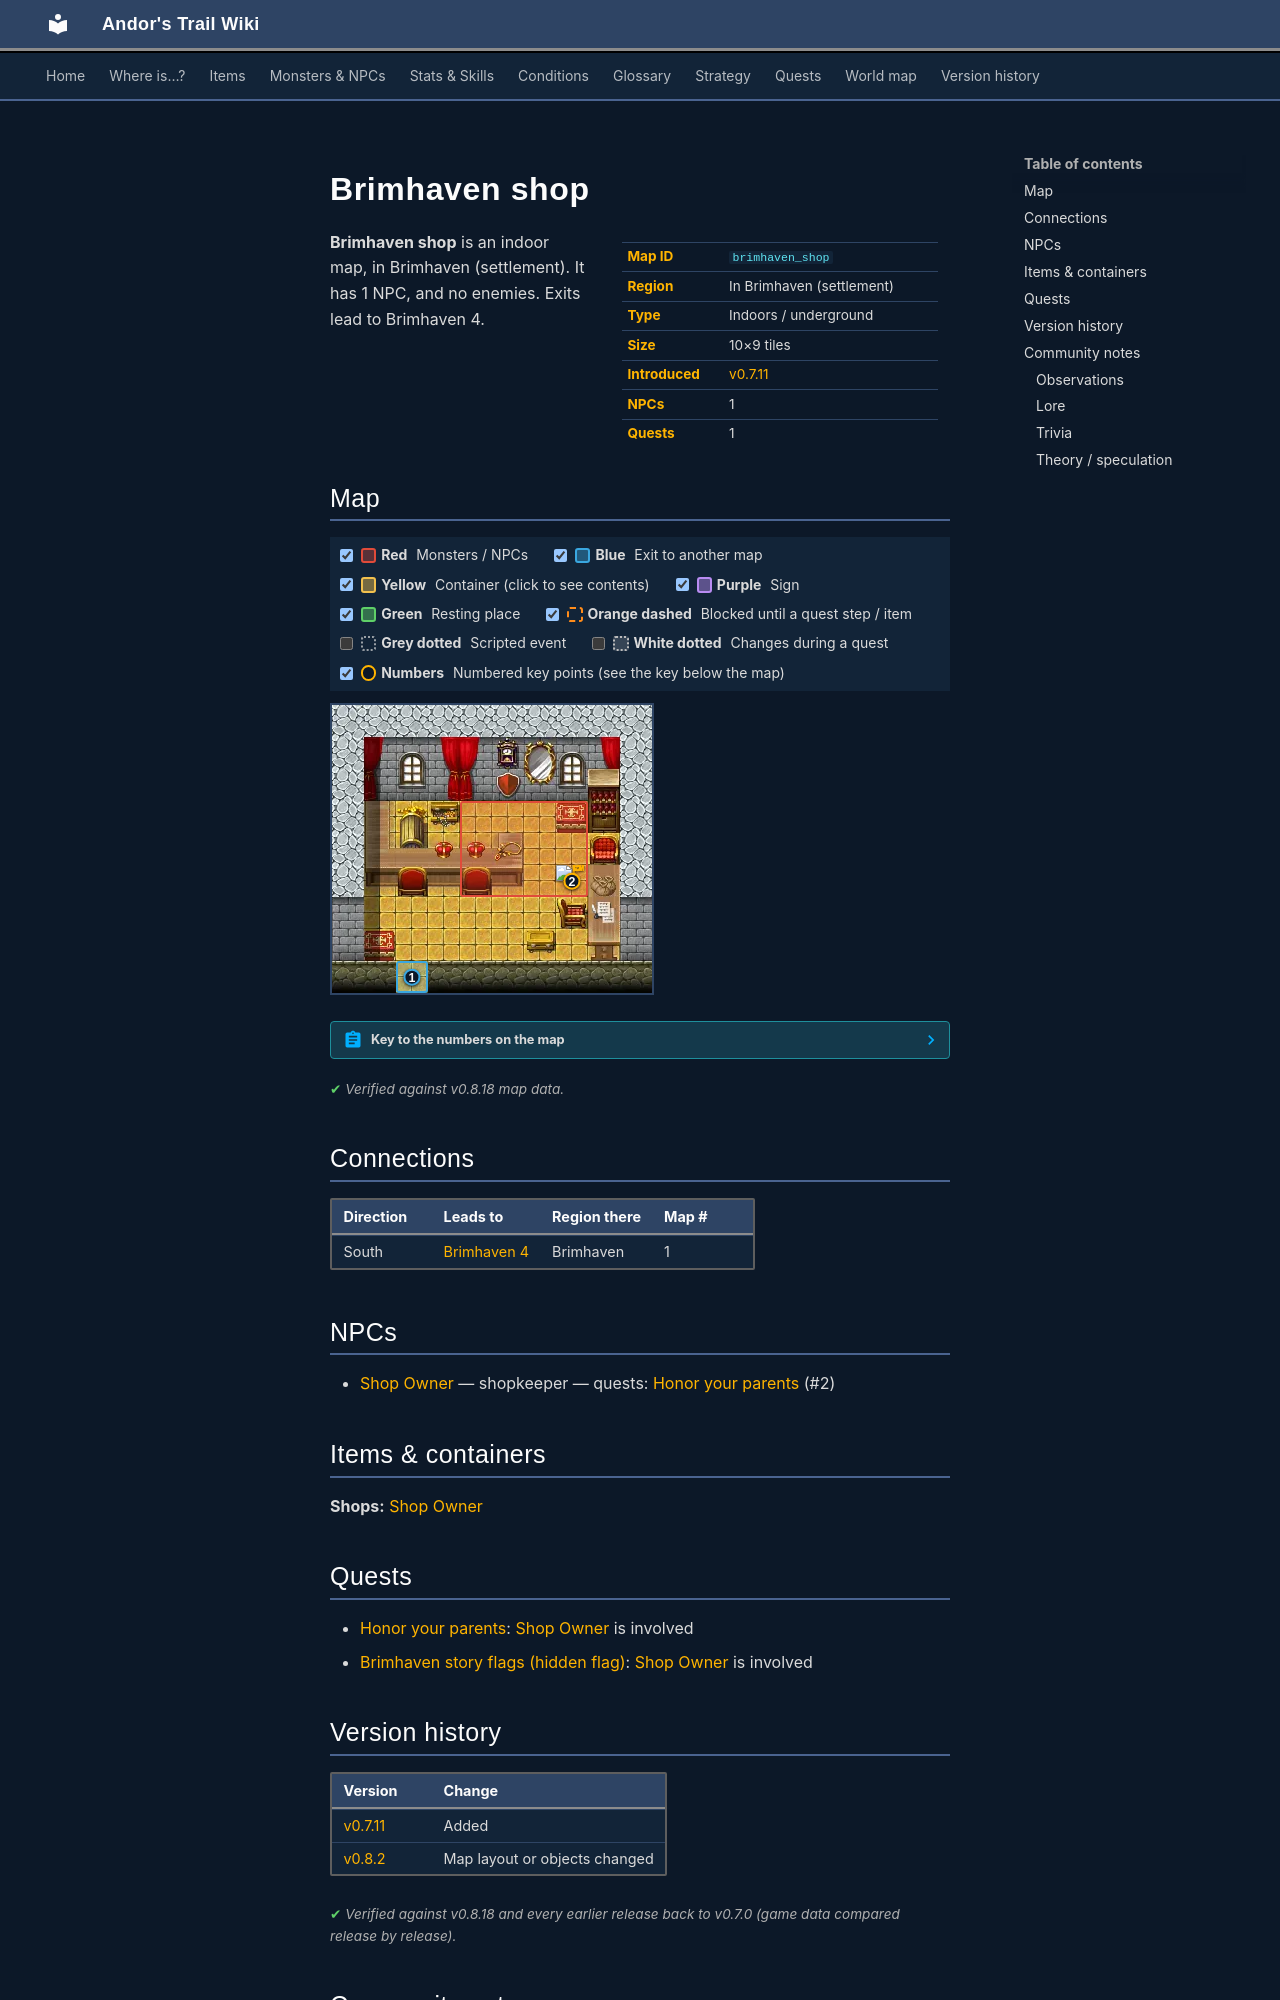

repository: asdfghjkl628/Andor-s-Trail-Wikiiii · page: maps/brimhaven_shop/index.html · generator: mkdocs

---
description: "Brimhaven shop is an indoor location in Andor's Trail, in Brimhaven (settlement). NPCs: Shop Owner. Exits to Brimhaven 4."
---

# Brimhaven shop

<div class="infobox" markdown>

| | |
|---|---|
| **Map ID** | `brimhaven_shop` |
| **Region** | In Brimhaven (settlement) |
| **Type** | Indoors / underground |
| **Size** | 10×9 tiles |
| **Introduced** | [v0.7.11](../versions/0.7.11.md) |
| **NPCs** | 1 |
| **Quests** | 1 |

</div>

**Brimhaven shop** is an indoor map, in Brimhaven (settlement). It has 1 NPC, and no enemies. Exits lead to Brimhaven 4.

## Map

<div class="map-legend" markdown="0"><label class="lg"><input type="checkbox" data-t="spawn" checked><span class="sw sw-spawn"></span><b>Red</b>&nbsp;Monsters / NPCs</label><label class="lg"><input type="checkbox" data-t="mapchange" checked><span class="sw sw-mapchange"></span><b>Blue</b>&nbsp;Exit to another map</label><label class="lg"><input type="checkbox" data-t="container" checked><span class="sw sw-container"></span><b>Yellow</b>&nbsp;Container (click to see contents)</label><label class="lg"><input type="checkbox" data-t="sign" checked><span class="sw sw-sign"></span><b>Purple</b>&nbsp;Sign</label><label class="lg"><input type="checkbox" data-t="rest" checked><span class="sw sw-rest"></span><b>Green</b>&nbsp;Resting place</label><label class="lg"><input type="checkbox" data-t="key" checked><span class="sw sw-key"></span><b>Orange dashed</b>&nbsp;Blocked until a quest step / item</label><label class="lg"><input type="checkbox" data-t="script"><span class="sw sw-script"></span><b>Grey dotted</b>&nbsp;Scripted event</label><label class="lg"><input type="checkbox" data-t="replace"><span class="sw sw-replace"></span><b>White dotted</b>&nbsp;Changes during a quest</label><label class="lg"><input type="checkbox" data-t="pin" checked><span class="sw sw-pin"></span><b>Numbers</b>&nbsp;Numbered key points (see the key below the map)</label></div>

<div class="map-wrap hide-script hide-replace" markdown="0"><img src="../../assets/maps/brimhaven_shop.webp" alt="Map of Brimhaven shop" width="320" height="288" loading="lazy"><a id="place-entrance" class="mo mo-mapchange" href="../brimhaven4/#place-shop" title="Exit to Brimhaven 4" style="left:20.000%;top:88.889%;width:10.000%;height:11.111%"></a><span class="mo mo-spawn" title="Spawns: Shop Owner" style="left:40.000%;top:33.333%;width:40.000%;height:33.333%"></span><a class="mob" href="../../monsters/brv_shop_owner/" title="Shop Owner" style="left:70.000%;top:55.556%;width:10.000%;height:11.111%"><img src="../../assets/icons/monsters/monsters_tometik1_2.png" alt="Shop Owner"></a><a class="pin pin-exit" href="#key-1" style="left:25.000%;top:94.444%" title="Exit (south): to [Brimhaven 4](brimhaven4.md)">1</a><a id="pin-npc-brv_shop_owner" class="pin pin-npc" href="#key-2" style="left:75.000%;top:61.111%" title="[Shop Owner](../../monsters/brv_shop_owner.md): shopkeeper, 1 quest">2</a></div>

??? abstract "Key to the numbers on the map"

    | # | What | Details |
    |---|---|---|
    | <span id="key-1"></span>1 | Exit (south) | to [Brimhaven 4](brimhaven4.md) |
    | <span id="key-2"></span>2 | [Shop Owner](../monsters/brv_shop_owner.md) | shopkeeper, 1 quest |


<p class="verified">Verified against v0.8.18 map data.</p>

## Connections

| Direction | Leads to | Region there | Map # |
|---|---|---|---|
| South | [Brimhaven 4](brimhaven4.md) | Brimhaven | 1 |

## NPCs

- [Shop Owner](../monsters/brv_shop_owner.md) — shopkeeper — quests: [Honor your parents](../quests/brv_present.md) (#2)

## Items & containers

**Shops:** [Shop Owner](../monsters/brv_shop_owner.md)

## Quests

- [Honor your parents](../quests/brv_present.md): [Shop Owner](../monsters/brv_shop_owner.md) is involved
- [Brimhaven story flags (hidden flag)](../quests/brv_nondisplay.md): [Shop Owner](../monsters/brv_shop_owner.md) is involved


## Version history

| Version | Change |
|---|---|
| [v0.7.11](../versions/0.7.11.md) | Added |
| [v0.8.2](../versions/0.8.2.md) | Map layout or objects changed |

<p class="verified">Verified against v0.8.18 and every earlier release back to v0.7.0 (game data compared release by release).</p>


## Community notes

<small>Written by players, not generated from game data. **Observations**: what players notice in-game · **Lore**: the in-world story · **Trivia**: real-world facts, references, development history · **Theory / speculation**: unconfirmed ideas; may just be unfinished content</small>

### Observations

*No notes yet. Contributions are welcome: [add a note](https://github.com/asdfghjkl628/Andor-s-Trail-Wikiiii/new/main/notes/maps?filename=brimhaven_shop.md&value=%23%23%20Observations%0A%0A%3C%21--%20what%20players%20notice%20in-game%20--%3E%0A%0A%23%23%20Lore%0A%0A%3C%21--%20the%20in-world%20story%20--%3E%0A%0A%23%23%20Trivia%0A%0A%3C%21--%20real-world%20facts%2C%20references%2C%20development%20history%20--%3E%0A%0A%23%23%20Theory%20/%20speculation%0A%0A%3C%21--%20unconfirmed%20ideas%3B%20may%20just%20be%20unfinished%20content%20--%3E%0A).*

### Lore

*No notes yet. Contributions are welcome: [add a note](https://github.com/asdfghjkl628/Andor-s-Trail-Wikiiii/new/main/notes/maps?filename=brimhaven_shop.md&value=%23%23%20Observations%0A%0A%3C%21--%20what%20players%20notice%20in-game%20--%3E%0A%0A%23%23%20Lore%0A%0A%3C%21--%20the%20in-world%20story%20--%3E%0A%0A%23%23%20Trivia%0A%0A%3C%21--%20real-world%20facts%2C%20references%2C%20development%20history%20--%3E%0A%0A%23%23%20Theory%20/%20speculation%0A%0A%3C%21--%20unconfirmed%20ideas%3B%20may%20just%20be%20unfinished%20content%20--%3E%0A).*
